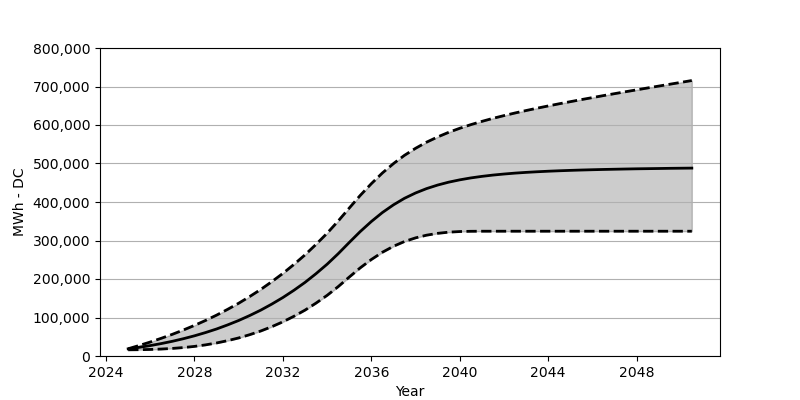

The data file committed next to this chart (first rows):
Date, Low, Base, High
2025-01, 16082, 18566, 18865
2025-07, 16381, 22473, 27287
2026-01, 16999, 27071, 36307
2026-07, 18061, 32266, 45987
2027-01, 19679, 38215, 56348
2027-07, 21886, 44864, 67471
2028-01, 24927, 52410, 79491
2028-07, 28875, 60842, 92274
2029-01, 33875, 70203, 106191
2029-07, 39833, 80707, 121118
2030-01, 46926, 92274, 137107
2030-07, 55337, 105057, 154384
2031-01, 64997, 119190, 172960
2031-07, 76110, 134756, 193011
2032-01, 88810, 151889, 214556
2032-07, 103150, 170662, 237803
2033-01, 119211, 191238, 262801
2033-07, 137354, 213804, 289862
2034-01, 157570, 238462, 318964
2034-07, 180022, 265420, 350343
2035-01, 205010, 294841, 384228
2035-07, 228886, 323087, 417000
2036-01, 250596, 349271, 447596
2036-07, 269378, 372528, 475327
2037-01, 284996, 392630, 499821
2037-07, 297356, 409536, 521191
2038-01, 306851, 423453, 539499
2038-07, 313789, 434752, 555364
2039-01, 318582, 444019, 569013
2039-07, 321623, 451483, 580940
2040-01, 323252, 457544, 591486
2040-07, 323912, 462523, 600867
2041-01, 324087, 466554, 609423
2041-07, 324097, 469905, 617217
2042-01, 324097, 472657, 624423
2042-07, 324097, 475007, 631185
2043-01, 324097, 476925, 637566
2043-07, 324097, 478533, 643638
2044-01, 324097, 479935, 649483
2044-07, 324097, 481110, 655153
2045-01, 324097, 482151, 660596
2045-07, 324097, 483038, 665957
2046-01, 324097, 483821, 671183
2046-07, 324097, 484522, 676358
2047-01, 324097, 485110, 681420
2047-07, 324097, 485687, 686389
2048-01, 324097, 486213, 691316
2048-07, 324097, 486605, 696223
2049-01, 324097, 486996, 701089
2049-07, 324097, 487440, 705883
2050-01, 324097, 487749, 710697
2050-07, 324097, 488048, 715501
